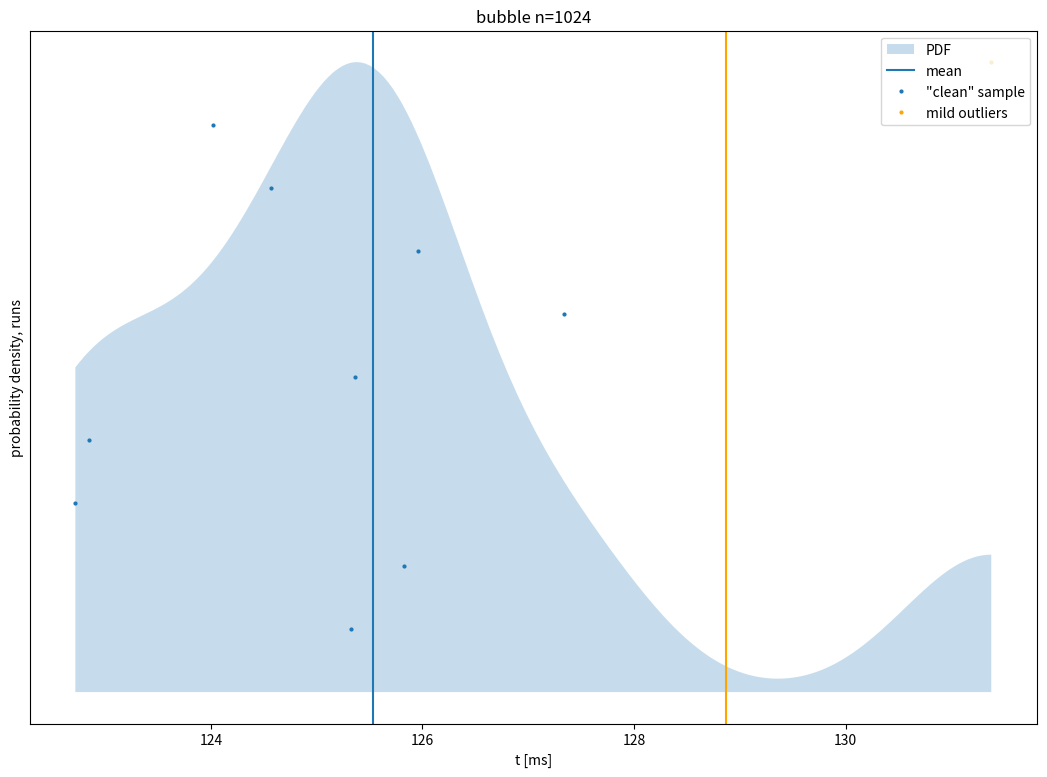

The matplotlib source for this figure: (Note: this script raises an exception after producing the figure.)
points = [(125.327,22.2828), (125.822,44.5656), (122.72,66.8484), (122.846,89.1312), (125.36,111.414), (127.338,133.697), (125.96,155.98), (124.572,178.262), (124.023,200.545), (131.375,222.828), ]
severe_points = list(filter(lambda x: x[0] < 118.213 or x[0] > 131.77, points))
mild_points = list(filter(lambda x: (118.213 < x[0] < 121.118) or (128.865 < x[0] < 131.769539), points))
reg_points = list(filter(lambda x: 121.118 < x[0] < 128.865, points))
x = [122.719,122.763,122.806,122.85,122.893,122.937,122.98,123.024,123.067,123.111,123.154,123.198,123.241,123.285,123.328,123.372,123.415,123.459,123.502,123.546,123.589,123.633,123.676,123.72,123.763,123.807,123.85,123.894,123.937,123.981,124.024,124.068,124.111,124.155,124.198,124.242,124.285,124.329,124.372,124.416,124.459,124.503,124.546,124.59,124.633,124.677,124.72,124.764,124.807,124.851,124.894,124.938,124.981,125.025,125.068,125.112,125.155,125.199,125.242,125.286,125.329,125.373,125.416,125.46,125.503,125.547,125.59,125.634,125.677,125.721,125.764,125.808,125.851,125.895,125.938,125.982,126.025,126.069,126.112,126.156,126.199,126.243,126.286,126.33,126.373,126.417,126.46,126.504,126.547,126.591,126.634,126.678,126.721,126.765,126.808,126.852,126.895,126.939,126.982,127.026,127.069,127.113,127.156,127.2,127.243,127.287,127.33,127.374,127.417,127.461,127.504,127.548,127.591,127.635,127.678,127.722,127.765,127.809,127.852,127.896,127.939,127.983,128.026,128.07,128.113,128.157,128.2,128.244,128.287,128.331,128.374,128.418,128.461,128.505,128.548,128.592,128.635,128.679,128.722,128.766,128.809,128.853,128.896,128.94,128.983,129.027,129.07,129.114,129.157,129.201,129.244,129.288,129.331,129.375,129.418,129.462,129.505,129.549,129.592,129.636,129.679,129.723,129.766,129.81,129.853,129.897,129.94,129.984,130.027,130.071,130.114,130.158,130.201,130.245,130.288,130.332,130.375,130.419,130.462,130.506,130.549,130.593,130.636,130.68,130.723,130.767,130.81,130.854,130.897,130.941,130.984,131.028,131.071,131.115,131.158,131.202,131.245,131.289,131.332,131.376,]
y = [114.864,116.911,118.812,120.568,122.185,123.669,125.029,126.273,127.413,128.46,129.427,130.328,131.178,131.991,132.781,133.565,134.357,135.17,136.02,136.919,137.879,138.912,140.028,141.236,142.544,143.958,145.485,147.128,148.889,150.77,152.771,154.89,157.125,159.472,161.925,164.477,167.123,169.852,172.654,175.519,178.435,181.389,184.366,187.352,190.332,193.289,196.205,199.063,201.846,204.534,207.109,209.551,211.843,213.965,215.9,217.629,219.136,220.405,221.421,222.171,222.644,222.828,222.716,222.302,221.581,220.552,219.215,217.572,215.629,213.394,210.876,208.086,205.04,201.751,198.239,194.522,190.62,186.555,182.348,178.023,173.601,169.107,164.561,159.986,155.402,150.83,146.287,141.791,137.357,132.999,128.728,124.554,120.485,116.528,112.685,108.96,105.353,101.864,98.4893,95.2264,92.0703,89.0156,86.056,83.185,80.3955,77.6804,75.0327,72.4455,69.9124,67.4275,64.9852,62.581,60.2107,57.8714,55.5605,53.2765,51.0186,48.7869,46.582,44.4053,42.2587,40.1447,38.066,36.026,34.028,32.0755,30.1723,28.3218,26.5276,24.793,23.1212,21.515,19.977,18.5095,17.1142,15.7928,14.5464,13.3758,12.2816,11.2639,10.3226,9.45749,8.66801,7.95348,7.31311,6.74605,6.25139,5.82823,5.47571,5.19304,4.97953,4.83461,4.75783,4.7489,4.80767,4.93414,5.12843,5.39079,5.72156,6.12114,6.58995,7.12841,7.73688,8.4156,9.16465,9.9839,10.8729,11.831,12.857,13.9493,15.1059,16.3243,17.6011,18.9327,20.3146,21.7418,23.2085,24.7085,26.2348,27.7796,29.335,30.8922,32.4422,33.9754,35.4822,36.9526,38.3765,39.7439,41.0449,42.2699,43.4096,44.4551,45.3982,46.2314,46.948,47.5419,48.0084,48.3434,48.5443,48.6093,]
import matplotlib as mpl
mpl.use('svg')
import matplotlib.pyplot as plt
plt.fill_between(x, y, interpolate=True, alpha=0.25, label='PDF')
plt.axvline(x=125.534258, label='mean')
plt.plot(*zip(*reg_points), marker='o', ls='', markersize=2, label='"clean" sample')
plt.plot(*zip(*mild_points), marker='o', ls='', markersize=2, color='orange',  label='mild outliers')
plt.plot(*zip(*severe_points), marker='o', ls='', markersize=2, color='red', label='severe outliers')
plt.axvline(x=128.865, color='orange')
plt.tick_params(left=False, labelleft=False)
plt.xlabel(r't [ms]')
plt.ylabel('probability density, runs')
plt.legend(loc='upper right')
plt.title(r'bubble n=1024')
figure = plt.gcf()
figure.set_size_inches(13, 9)
plt.savefig(r'.csbench/kde_10_0.svg', dpi=100, bbox_inches='tight')
